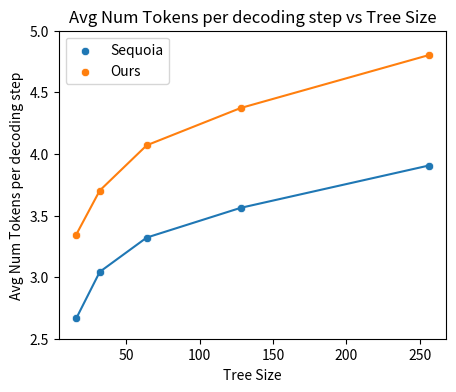

The matplotlib source for this figure:
import seaborn as sns
import matplotlib.pyplot as plt


# plot 1
tree_sizes = [16, 32, 64, 128, 256]

num_tokens_testbed = [2.665326846, 3.042690198, 3.320994, 3.562375107, 3.905272838]

num_tokens_testbed_dynamic = [3.345717234, 3.702733485, 4.0701371571, 4.3726666666, 4.80154639175]


# plot scatter plot and line plot using seaborn
plt.figure(figsize=(5, 4))
sns.scatterplot(x=tree_sizes, y=num_tokens_testbed, label='Sequoia')
sns.lineplot(x=tree_sizes, y=num_tokens_testbed)
sns.scatterplot(x=tree_sizes, y=num_tokens_testbed_dynamic, label='Ours')
sns.lineplot(x=tree_sizes, y=num_tokens_testbed_dynamic)

# start the y axis at 3
plt.ylim(2.5, 5.0)

plt.xlabel('Tree Size')
plt.ylabel('Avg Num Tokens per decoding step')
plt.title('Avg Num Tokens per decoding step vs Tree Size')
plt.legend()
plt.savefig('tree_sizes.png')